pico-8 play session: hold ← + tap ❎

[t = 2 s] hold ← ~2s, tap ❎ ~4×
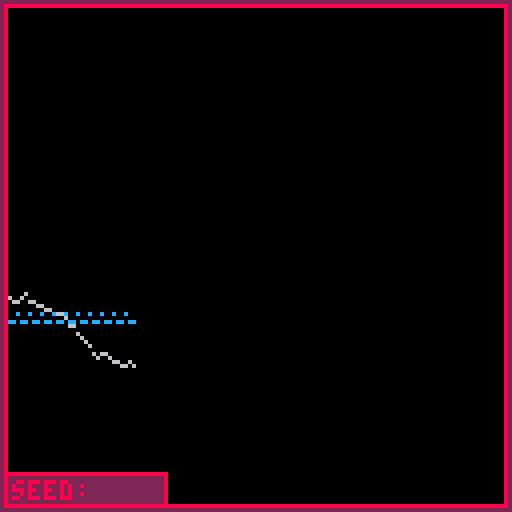
[t = 4 s] hold ← ~4s, tap ❎ ~7×
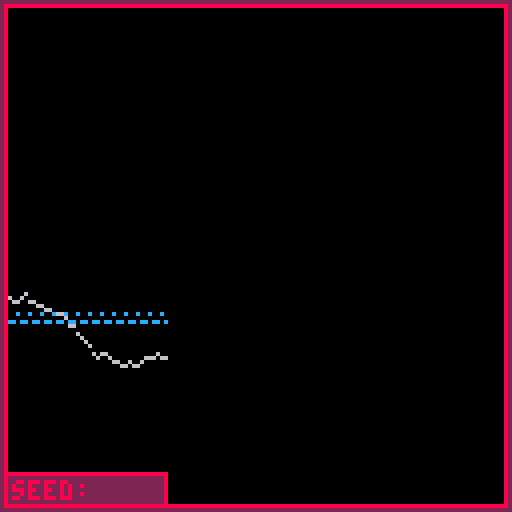
[t = 6 s] hold ← ~6s, tap ❎ ~10×
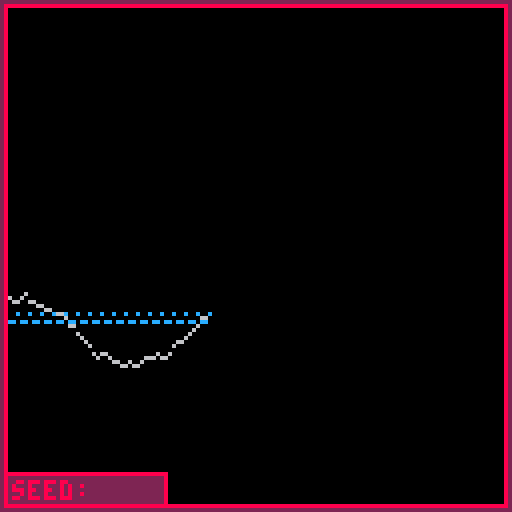
[t = 8 s] hold ← ~8s, tap ❎ ~14×
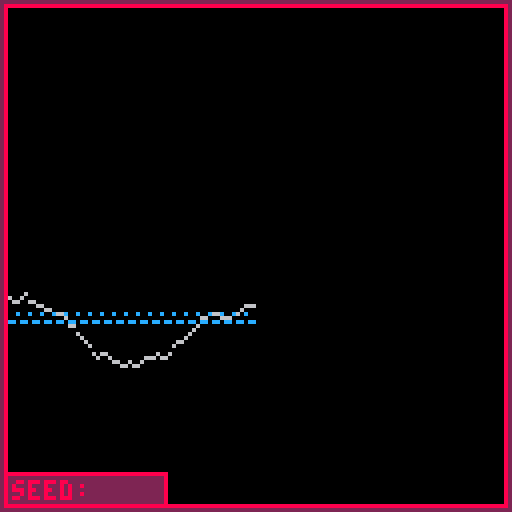

pico-8 cartridge
version 8
__lua__
--procedural world generator
--by nedim

function _init()
	cls()
	seed=flr(rnd(1000))
-------------------------------
     --world parameters--
	amp=80
	stars=250 --1 to inf
	tree=5 --ammount of trees
-------------------------------
--controll variables:
	generate=0
	seed1=seed
	amp1=amp
	start=0
	draw=0
	moon=0
	ufo=0
	option=1
	
--generation variables:
 x=0
 y1=0
 y2=0
 f=-1
 d=0.01
 f2=-1
 
--menu stuff:
 hs=1--height selected
 ss=1--stars selected
 ts=1--trees selected
end


function _update()
--generation menu:
hs=1
ss=1
ts=1
	if(generate==0) then
		if(btn(2)) then option-=0.3 end
		if(btn(3)) then option+=0.3 end
	
		if(option<0) then option=1 end
		if(option>3) then option=3 end
	
		if(option<=1) then hs=8 end
		if(option>1 and option <3) then ss=8 end
		if(option==3) then ts=8 end
	
		if(btn(0)) then
			if(hs==8) then amp-=1 end
			if(ss==8) then stars-=10 end
			if(ts==8) then tree-=0.3 end
		end
		if(btn(1)) then
			if(hs==8) then amp+=1 end
			if(ss==8) then stars+=10 end
			if(ts==8) then tree+=0.3 end
		end
		
		if(stars<0) then stars=0 end
		if(tree<1) then tree=1 end
		if(amp<1) then amp=1 end
		if(amp>127) then amp=127 end
	
		if(btn(5)) then
			rectfill(3,3,120,19,0)
			amp1=amp
			generate=1
		end
	end

 if(generate==1) then
	--seed maker
		if(seed<0) then
			seed*=-2
		end
		if(seed>9) then
			seed/=1.3
		end
		
		if(seed>0 and seed<9) then
			start=1
		end
		
	--terrain
	 if(start==1) then
			amp1+=sin(f*rnd(5))
			d=0.01+seed/1000
			y1=amp1+seed*sin(f+seed*2)
			y2=amp+seed*seed/50*sin(f2*seed/2)
			f+=d
			f2+=d*10
			x+=1
			d+=x*rnd(10)/100
			if(f==1) then d*=-1 end
			if(f==-1) then d*=-1 end
			if(x>=127) then x=127 end
			
			--sound
			if(draw==0) then
				--sfx(0)
			end
			
			if(x==127 and draw==0) then draw=1 end
			
			if(draw==1) then
				fill_water()
				fill_stone()
				fill_holes()
				draw_sky()
				draw_grass()
				draw_sand()
				place_trees()
				degrade_stone()
				
				rect(0,0,127,127,2)
				rect(1,1,126,126,8)
				sfx(1)
				draw=2
			end
		end
	end
end


function _draw()
--menu:
	if(generate==0) then
		cls()
		print("press m to generate",45,9,10)
		rect(0,0,127,127,2)
		rect(1,1,126,126,8)
		print("height:",3,3,hs)
		print(" stars:", 3,9,ss)
		print(" trees:", 3,15,ts)
		print(amp,31,3,9)
		print(stars,31,9,9)
		print(flr(tree),31,15,9)
	end

	if(generate==1) then
		pset(x,y1,6)--stone
		pset(x,y2,12)--water
		rect(0,0,127,127,2)
		rect(1,1,126,126,8)
		
		rect(1,118,41,126,8)
		rectfill(2,119,40,125,2)
		print("seed:",3,120,8)
		if(draw==2) then
		 print(seed1,23,120,9)
		end
	end
end

function fill_stone()
	for r=0,127 do
		for k=0,127 do
		 if(pget(r,k)==9) then
		 	for l=k,127 do
		 		pset(r,l,6)
		 	end
		 end
		end
	end
end

function fill_water()
--placeholder
for r=0,127 do
		for k=0,127 do
		 if(pget(r,k)==6) then
		 	for l=k,127 do
		 		pset(r,l,9)
		 	end
		 end
		end
	end

--water
	for r=0,127 do
		for k=0,127 do
		 if(pget(r,k)==12) then
		 	for l=k,127 do
		 		if(pget(r,l)==0) then
		 			pset(r,l,12)
		 		end
		 	end
		 end
		end
	end
end

function fill_holes()--wip
	for i=0,127 do
		if(pget(i,127)!=6) then
			r=127
			while(pget(i,r-1)!=0 or pget(i,r-1)==12) do
				pset(i,r,6)
				r-=1
			end
		
		end
	end
end

function draw_sky()
	for i=0,127 do
		for j=0,127 do
			if(pget(i,j)==0) then
				pset(i,j,1)
			end
		end
	end
	
	--stars
	for i=0,127 do
		for j=0,127 do
			if(pget(i,j)==1 and pget(i,j+1)==1) then
				if(flr(rnd(stars))==1) then
					pset(i,j,7)
				end
			end
		end
	end
	
	--moon
	for i=0,127 do
		for j=0,127 do
			if(pget(i,j)==1 and pget(i,j+6)==1 and moon==0 and flr(rnd(10000))==1) then
				spr(4+flr(rnd(2)),i,j-5)
				moon=1
			end
		end
	end
	
 --ufo
	for i=0,127 do
		for j=0,127 do
			if(pget(i,j)==1 and pget(i,j+6)==1 and ufo==0 and flr(rnd(10000))==1) then
				spr(7,i,j-5)
				ufo=1
			end
		end
	end
end

function draw_grass()
	for i=0,127 do
		for j=0,127 do
			if(pget(i,j)==6) then
				if(pget(i,j-1)==1) then
					pset(i,j,3)
				end
			end
		end
	end
	
	for i=0,127 do
		for j=0,127 do
			if(pget(i,j)==3 and pget(i,j-1)==1) then
				line(i,j,i,j+seed+rnd(3),3)
			end
		end
	end
end

function draw_sand()
	for i=0,127 do
		for j=0,127 do
			if(pget(i,j)==6) then
				if(pget(i,j-1)==12) then
					pset(i,j,9)
				end
			end
		end
	end
	
	for i=0,127 do
		for j=0,127 do
			if(pget(i,j)==9 and pget(i,j-1)==12) then
				line(i,j,i,j+seed,9)
			end
		end
	end
	
	for i=0,127 do
		for j=0,127 do
			if(pget(i,j)==9 and flr(rnd(3))==1) then
				pset(i,j,10)
			end
		end
	end
end

function place_trees()
	for i=0,127 do
		for j=0,127 do
			if(pget(i,j)==3 and pget(i,j-1)==1) then
				if(flr(rnd(tree))==1) then
					spr(1+flr(rnd(3)),i,j-6)
				end
			end
		end
	end
end

function degrade_stone()
	for i=0,127 do
		for j=0,127 do
			if(pget(i,j)==6) then
				if(1) then
					pset(i,j,13)
				end
				if(flr(rnd(4))==1) then
					pset(i,j,5)
				end
				if(flr(rnd(30))==1) then
					pset(i,j,6)
				end
			end
		end
	end
end
__gfx__
000000000000000000bbb00000000000007777000077770000077700000000000000000000000000000000000000000000000000000000000000000000000000
0000000000bbb0000bbbbb0000000000077677700776700000007770000000000000000000000000000000000000000000000000000000000000000000000000
0070070000bbb000bbbbbbb000082000777777777777000000000777000000000000000000000000000000000000000000000000000000000000000000000000
000770000bbbbb000b4b4b4b008d8200676677676766000000000767000cc0000000000000000000000000000000000000000000000000000000000000000000
000770000bbbbb00004044b008ddd82077666676776600000000067600cbcc000000000000000000000000000000000000000000000000000000000000000000
0070070000040000000440008ddddd82777666777776000000000677055555500000000000000000000000000000000000000000000000000000000000000000
0000000000040000000040000d4d1d50077767700777700000007770000550000000000000000000000000000000000000000000000000000000000000000000
0000000000040000000040000d4ddd50007777000077770000077700000000000000000000000000000000000000000000000000000000000000000000000000
00000000000000000000000000000000000000000000000000000000000000000000000000000000000000000000000000000000000000000000000000000000
00000000000000000000000000000000000000000000000000000000000000000000000000000000000000000000000000000000000000000000000000000000
00000000000000000000000000000000000000000000000000000000000000000000000000000000000000000000000000000000000000000000000000000000
00000000000000000000000000000000000000000000000000000000000000000000000000000000000000000000000000000000000000000000000000000000
00000000000000000000000000000000000000000000000000000000000000000000000000000000000000000000000000000000000000000000000000000000
00000000000000000000000000000000000000000000000000000000000000000000000000000000000000000000000000000000000000000000000000000000
00000000000000000000000000000000000000000000000000000000000000000000000000000000000000000000000000000000000000000000000000000000
00000000000000000000000000000000000000000000000000000000000000000000000000000000000000000000000000000000000000000000000000000000
00000000000000000000000000000000000000000000000000000000000000000000000000000000000000000000000000000000000000000000000000000000
00000000000000000000000000000000000000000000000000000000000000000000000000000000000000000000000000000000000000000000000000000000
00000000000000000000000000000000000000000000000000000000000000000000000000000000000000000000000000000000000000000000000000000000
00000000000000000000000000000000000000000000000000000000000000000000000000000000000000000000000000000000000000000000000000000000
00000000000000000000000000000000000000000000000000000000000000000000000000000000000000000000000000000000000000000000000000000000
00000000000000000000000000000000000000000000000000000000000000000000000000000000000000000000000000000000000000000000000000000000
00000000000000000000000000000000000000000000000000000000000000000000000000000000000000000000000000000000000000000000000000000000
00000000000000000000000000000000000000000000000000000000000000000000000000000000000000000000000000000000000000000000000000000000
00000000000000000000000000000000000000000000000000000000000000000000000000000000000000000000000000000000000000000000000000000000
00000000000000000000000000000000000000000000000000000000000000000000000000000000000000000000000000000000000000000000000000000000
00000000000000000000000000000000000000000000000000000000000000000000000000000000000000000000000000000000000000000000000000000000
00000000000000000000000000000000000000000000000000000000000000000000000000000000000000000000000000000000000000000000000000000000
00000000000000000000000000000000000000000000000000000000000000000000000000000000000000000000000000000000000000000000000000000000
00000000000000000000000000000000000000000000000000000000000000000000000000000000000000000000000000000000000000000000000000000000
00000000000000000000000000000000000000000000000000000000000000000000000000000000000000000000000000000000000000000000000000000000
00000000000000000000000000000000000000000000000000000000000000000000000000000000000000000000000000000000000000000000000000000000
00000000000000000000000000000000000000000000000000000000000000000000000000000000000000000000000000000000000000000000000000000000
00000000000000000000000000000000000000000000000000000000000000000000000000000000000000000000000000000000000000000000000000000000
00000000000000000000000000000000000000000000000000000000000000000000000000000000000000000000000000000000000000000000000000000000
00000000000000000000000000000000000000000000000000000000000000000000000000000000000000000000000000000000000000000000000000000000
00000000000000000000000000000000000000000000000000000000000000000000000000000000000000000000000000000000000000000000000000000000
00000000000000000000000000000000000000000000000000000000000000000000000000000000000000000000000000000000000000000000000000000000
00000000000000000000000000000000000000000000000000000000000000000000000000000000000000000000000000000000000000000000000000000000
00000000000000000000000000000000000000000000000000000000000000000000000000000000000000000000000000000000000000000000000000000000
00000000000000000000000000000000000000000000000000000000000000000000000000000000000000000000000000000000000000000000000000000000
00000000000000000000000000000000000000000000000000000000000000000000000000000000000000000000000000000000000000000000000000000000
00000000000000000000000000000000000000000000000000000000000000000000000000000000000000000000000000000000000000000000000000000000
00000000000000000000000000000000000000000000000000000000000000000000000000000000000000000000000000000000000000000000000000000000
00000000000000000000000000000000000000000000000000000000000000000000000000000000000000000000000000000000000000000000000000000000
00000000000000000000000000000000000000000000000000000000000000000000000000000000000000000000000000000000000000000000000000000000
00000000000000000000000000000000000000000000000000000000000000000000000000000000000000000000000000000000000000000000000000000000
00000000000000000000000000000000000000000000000000000000000000000000000000000000000000000000000000000000000000000000000000000000
00000000000000000000000000000000000000000000000000000000000000000000000000000000000000000000000000000000000000000000000000000000
00000000000000000000000000000000000000000000000000000000000000000000000000000000000000000000000000000000000000000000000000000000
00000000000000000000000000000000000000000000000000000000000000000000000000000000000000000000000000000000000000000000000000000000
00000000000000000000000000000000000000000000000000000000000000000000000000000000000000000000000000000000000000000000000000000000
00000000000000000000000000000000000000000000000000000000000000000000000000000000000000000000000000000000000000000000000000000000
00000000000000000000000000000000000000000000000000000000000000000000000000000000000000000000000000000000000000000000000000000000
00000000000000000000000000000000000000000000000000000000000000000000000000000000000000000000000000000000000000000000000000000000
00000000000000000000000000000000000000000000000000000000000000000000000000000000000000000000000000000000000000000000000000000000
00000000000000000000000000000000000000000000000000000000000000000000000000000000000000000000000000000000000000000000000000000000
00000000000000000000000000000000000000000000000000000000000000000000000000000000000000000000000000000000000000000000000000000000
00000000000000000000000000000000000000000000000000000000000000000000000000000000000000000000000000000000000000000000000000000000
00000000000000000000000000000000000000000000000000000000000000000000000000000000000000000000000000000000000000000000000000000000
00000000000000000000000000000000000000000000000000000000000000000000000000000000000000000000000000000000000000000000000000000000
00000000000000000000000000000000000000000000000000000000000000000000000000000000000000000000000000000000000000000000000000000000
00000000000000000000000000000000000000000000000000000000000000000000000000000000000000000000000000000000000000000000000000000000
00000000000000000000000000000000000000000000000000000000000000000000000000000000000000000000000000000000000000000000000000000000
00000000000000000000000000000000000000000000000000000000000000000000000000000000000000000000000000000000000000000000000000000000
00000000000000000000000000000000000000000000000000000000000000000000000000000000000000000000000000000000000000000000000000000000
00000000000000000000000000000000000000000000000000000000000000000000000000000000000000000000000000000000000000000000000000000000
00000000000000000000000000000000000000000000000000000000000000000000000000000000000000000000000000000000000000000000000000000000
00000000000000000000000000000000000000000000000000000000000000000000000000000000000000000000000000000000000000000000000000000000
00000000000000000000000000000000000000000000000000000000000000000000000000000000000000000000000000000000000000000000000000000000
00000000000000000000000000000000000000000000000000000000000000000000000000000000000000000000000000000000000000000000000000000000
00000000000000000000000000000000000000000000000000000000000000000000000000000000000000000000000000000000000000000000000000000000
00000000000000000000000000000000000000000000000000000000000000000000000000000000000000000000000000000000000000000000000000000000
00000000000000000000000000000000000000000000000000000000000000000000000000000000000000000000000000000000000000000000000000000000
00000000000000000000000000000000000000000000000000000000000000000000000000000000000000000000000000000000000000000000000000000000
00000000000000000000000000000000000000000000000000000000000000000000000000000000000000000000000000000000000000000000000000000000
00000000000000000000000000000000000000000000000000000000000000000000000000000000000000000000000000000000000000000000000000000000
00000000000000000000000000000000000000000000000000000000000000000000000000000000000000000000000000000000000000000000000000000000
00000000000000000000000000000000000000000000000000000000000000000000000000000000000000000000000000000000000000000000000000000000
00000000000000000000000000000000000000000000000000000000000000000000000000000000000000000000000000000000000000000000000000000000
00000000000000000000000000000000000000000000000000000000000000000000000000000000000000000000000000000000000000000000000000000000
00000000000000000000000000000000000000000000000000000000000000000000000000000000000000000000000000000000000000000000000000000000
00000000000000000000000000000000000000000000000000000000000000000000000000000000000000000000000000000000000000000000000000000000
00000000000000000000000000000000000000000000000000000000000000000000000000000000000000000000000000000000000000000000000000000000
00000000000000000000000000000000000000000000000000000000000000000000000000000000000000000000000000000000000000000000000000000000
00000000000000000000000000000000000000000000000000000000000000000000000000000000000000000000000000000000000000000000000000000000
00000000000000000000000000000000000000000000000000000000000000000000000000000000000000000000000000000000000000000000000000000000
00000000000000000000000000000000000000000000000000000000000000000000000000000000000000000000000000000000000000000000000000000000
00000000000000000000000000000000000000000000000000000000000000000000000000000000000000000000000000000000000000000000000000000000
00000000000000000000000000000000000000000000000000000000000000000000000000000000000000000000000000000000000000000000000000000000
00000000000000000000000000000000000000000000000000000000000000000000000000000000000000000000000000000000000000000000000000000000
00000000000000000000000000000000000000000000000000000000000000000000000000000000000000000000000000000000000000000000000000000000
00000000000000000000000000000000000000000000000000000000000000000000000000000000000000000000000000000000000000000000000000000000
00000000000000000000000000000000000000000000000000000000000000000000000000000000000000000000000000000000000000000000000000000000
00000000000000000000000000000000000000000000000000000000000000000000000000000000000000000000000000000000000000000000000000000000
00000000000000000000000000000000000000000000000000000000000000000000000000000000000000000000000000000000000000000000000000000000
00000000000000000000000000000000000000000000000000000000000000000000000000000000000000000000000000000000000000000000000000000000
00000000000000000000000000000000000000000000000000000000000000000000000000000000000000000000000000000000000000000000000000000000
00000000000000000000000000000000000000000000000000000000000000000000000000000000000000000000000000000000000000000000000000000000
00000000000000000000000000000000000000000000000000000000000000000000000000000000000000000000000000000000000000000000000000000000
00000000000000000000000000000000000000000000000000000000000000000000000000000000000000000000000000000000000000000000000000000000
00000000000000000000000000000000000000000000000000000000000000000000000000000000000000000000000000000000000000000000000000000000
00000000000000000000000000000000000000000000000000000000000000000000000000000000000000000000000000000000000000000000000000000000
00000000000000000000000000000000000000000000000000000000000000000000000000000000000000000000000000000000000000000000000000000000
00000000000000000000000000000000000000000000000000000000000000000000000000000000000000000000000000000000000000000000000000000000
00000000000000000000000000000000000000000000000000000000000000000000000000000000000000000000000000000000000000000000000000000000
00000000000000000000000000000000000000000000000000000000000000000000000000000000000000000000000000000000000000000000000000000000
00000000000000000000000000000000000000000000000000000000000000000000000000000000000000000000000000000000000000000000000000000000
00000000000000000000000000000000000000000000000000000000000000000000000000000000000000000000000000000000000000000000000000000000
00000000000000000000000000000000000000000000000000000000000000000000000000000000000000000000000000000000000000000000000000000000
00000000000000000000000000000000000000000000000000000000000000000000000000000000000000000000000000000000000000000000000000000000
00000000000000000000000000000000000000000000000000000000000000000000000000000000000000000000000000000000000000000000000000000000
00000000000000000000000000000000000000000000000000000000000000000000000000000000000000000000000000000000000000000000000000000000
00000000000000000000000000000000000000000000000000000000000000000000000000000000000000000000000000000000000000000000000000000000
00000000000000000000000000000000000000000000000000000000000000000000000000000000000000000000000000000000000000000000000000000000
00000000000000000000000000000000000000000000000000000000000000000000000000000000000000000000000000000000000000000000000000000000
00000000000000000000000000000000000000000000000000000000000000000000000000000000000000000000000000000000000000000000000000000000
00000000000000000000000000000000000000000000000000000000000000000000000000000000000000000000000000000000000000000000000000000000
00000000000000000000000000000000000000000000000000000000000000000000000000000000000000000000000000000000000000000000000000000000
00000000000000000000000000000000000000000000000000000000000000000000000000000000000000000000000000000000000000000000000000000000
00000000000000000000000000000000000000000000000000000000000000000000000000000000000000000000000000000000000000000000000000000000
00000000000000000000000000000000000000000000000000000000000000000000000000000000000000000000000000000000000000000000000000000000
00000000000000000000000000000000000000000000000000000000000000000000000000000000000000000000000000000000000000000000000000000000
00000000000000000000000000000000000000000000000000000000000000000000000000000000000000000000000000000000000000000000000000000000
00000000000000000000000000000000000000000000000000000000000000000000000000000000000000000000000000000000000000000000000000000000
00000000000000000000000000000000000000000000000000000000000000000000000000000000000000000000000000000000000000000000000000000000
00000000000000000000000000000000000000000000000000000000000000000000000000000000000000000000000000000000000000000000000000000000
00000000000000000000000000000000000000000000000000000000000000000000000000000000000000000000000000000000000000000000000000000000
__gff__
0000000000000000000000000000000000000000000000000000000000000000000000000000000000000000000000000000000000000000000000000000000000000000000000000000000000000000000000000000000000000000000000000000000000000000000000000000000000000000000000000000000000000000
0000000000000000000000000000000000000000000000000000000000000000000000000000000000000000000000000000000000000000000000000000000000000000000000000000000000000000000000000000000000000000000000000000000000000000000000000000000000000000000000000000000000000000
__map__
0000000000000000000000000000000000000000000000000000000000000000000000000000000000000000000000000000000000000000000000000000000000000000000000000000000000000000000000000000000000000000000000000000000000000000000000000000000000000000000000000000000000000000
0000000000000000000000000000000000000000000000000000000000000000000000000000000000000000000000000000000000000000000000000000000000000000000000000000000000000000000000000000000000000000000000000000000000000000000000000000000000000000000000000000000000000000
0000000000000000000000000000000000000000000000000000000000000000000000000000000000000000000000000000000000000000000000000000000000000000000000000000000000000000000000000000000000000000000000000000000000000000000000000000000000000000000000000000000000000000
0000000000000000000000000000000000000000000000000000000000000000000000000000000000000000000000000000000000000000000000000000000000000000000000000000000000000000000000000000000000000000000000000000000000000000000000000000000000000000000000000000000000000000
0000000000000000000000000000000000000000000000000000000000000000000000000000000000000000000000000000000000000000000000000000000000000000000000000000000000000000000000000000000000000000000000000000000000000000000000000000000000000000000000000000000000000000
0000000000000000000000000000000000000000000000000000000000000000000000000000000000000000000000000000000000000000000000000000000000000000000000000000000000000000000000000000000000000000000000000000000000000000000000000000000000000000000000000000000000000000
0000000000000000000000000000000000000000000000000000000000000000000000000000000000000000000000000000000000000000000000000000000000000000000000000000000000000000000000000000000000000000000000000000000000000000000000000000000000000000000000000000000000000000
0000000000000000000000000000000000000000000000000000000000000000000000000000000000000000000000000000000000000000000000000000000000000000000000000000000000000000000000000000000000000000000000000000000000000000000000000000000000000000000000000000000000000000
0000000000000000000000000000000000000000000000000000000000000000000000000000000000000000000000000000000000000000000000000000000000000000000000000000000000000000000000000000000000000000000000000000000000000000000000000000000000000000000000000000000000000000
0000000000000000000000000000000000000000000000000000000000000000000000000000000000000000000000000000000000000000000000000000000000000000000000000000000000000000000000000000000000000000000000000000000000000000000000000000000000000000000000000000000000000000
0000000000000000000000000000000000000000000000000000000000000000000000000000000000000000000000000000000000000000000000000000000000000000000000000000000000000000000000000000000000000000000000000000000000000000000000000000000000000000000000000000000000000000
0000000000000000000000000000000000000000000000000000000000000000000000000000000000000000000000000000000000000000000000000000000000000000000000000000000000000000000000000000000000000000000000000000000000000000000000000000000000000000000000000000000000000000
0000000000000000000000000000000000000000000000000000000000000000000000000000000000000000000000000000000000000000000000000000000000000000000000000000000000000000000000000000000000000000000000000000000000000000000000000000000000000000000000000000000000000000
0000000000000000000000000000000000000000000000000000000000000000000000000000000000000000000000000000000000000000000000000000000000000000000000000000000000000000000000000000000000000000000000000000000000000000000000000000000000000000000000000000000000000000
0000000000000000000000000000000000000000000000000000000000000000000000000000000000000000000000000000000000000000000000000000000000000000000000000000000000000000000000000000000000000000000000000000000000000000000000000000000000000000000000000000000000000000
0000000000000000000000000000000000000000000000000000000000000000000000000000000000000000000000000000000000000000000000000000000000000000000000000000000000000000000000000000000000000000000000000000000000000000000000000000000000000000000000000000000000000000
0000000000000000000000000000000000000000000000000000000000000000000000000000000000000000000000000000000000000000000000000000000000000000000000000000000000000000000000000000000000000000000000000000000000000000000000000000000000000000000000000000000000000000
0000000000000000000000000000000000000000000000000000000000000000000000000000000000000000000000000000000000000000000000000000000000000000000000000000000000000000000000000000000000000000000000000000000000000000000000000000000000000000000000000000000000000000
0000000000000000000000000000000000000000000000000000000000000000000000000000000000000000000000000000000000000000000000000000000000000000000000000000000000000000000000000000000000000000000000000000000000000000000000000000000000000000000000000000000000000000
0000000000000000000000000000000000000000000000000000000000000000000000000000000000000000000000000000000000000000000000000000000000000000000000000000000000000000000000000000000000000000000000000000000000000000000000000000000000000000000000000000000000000000
0000000000000000000000000000000000000000000000000000000000000000000000000000000000000000000000000000000000000000000000000000000000000000000000000000000000000000000000000000000000000000000000000000000000000000000000000000000000000000000000000000000000000000
0000000000000000000000000000000000000000000000000000000000000000000000000000000000000000000000000000000000000000000000000000000000000000000000000000000000000000000000000000000000000000000000000000000000000000000000000000000000000000000000000000000000000000
0000000000000000000000000000000000000000000000000000000000000000000000000000000000000000000000000000000000000000000000000000000000000000000000000000000000000000000000000000000000000000000000000000000000000000000000000000000000000000000000000000000000000000
0000000000000000000000000000000000000000000000000000000000000000000000000000000000000000000000000000000000000000000000000000000000000000000000000000000000000000000000000000000000000000000000000000000000000000000000000000000000000000000000000000000000000000
0000000000000000000000000000000000000000000000000000000000000000000000000000000000000000000000000000000000000000000000000000000000000000000000000000000000000000000000000000000000000000000000000000000000000000000000000000000000000000000000000000000000000000
0000000000000000000000000000000000000000000000000000000000000000000000000000000000000000000000000000000000000000000000000000000000000000000000000000000000000000000000000000000000000000000000000000000000000000000000000000000000000000000000000000000000000000
0000000000000000000000000000000000000000000000000000000000000000000000000000000000000000000000000000000000000000000000000000000000000000000000000000000000000000000000000000000000000000000000000000000000000000000000000000000000000000000000000000000000000000
0000000000000000000000000000000000000000000000000000000000000000000000000000000000000000000000000000000000000000000000000000000000000000000000000000000000000000000000000000000000000000000000000000000000000000000000000000000000000000000000000000000000000000
0000000000000000000000000000000000000000000000000000000000000000000000000000000000000000000000000000000000000000000000000000000000000000000000000000000000000000000000000000000000000000000000000000000000000000000000000000000000000000000000000000000000000000
0000000000000000000000000000000000000000000000000000000000000000000000000000000000000000000000000000000000000000000000000000000000000000000000000000000000000000000000000000000000000000000000000000000000000000000000000000000000000000000000000000000000000000
0000000000000000000000000000000000000000000000000000000000000000000000000000000000000000000000000000000000000000000000000000000000000000000000000000000000000000000000000000000000000000000000000000000000000000000000000000000000000000000000000000000000000000
0000000000000000000000000000000000000000000000000000000000000000000000000000000000000000000000000000000000000000000000000000000000000000000000000000000000000000000000000000000000000000000000000000000000000000000000000000000000000000000000000000000000000000
